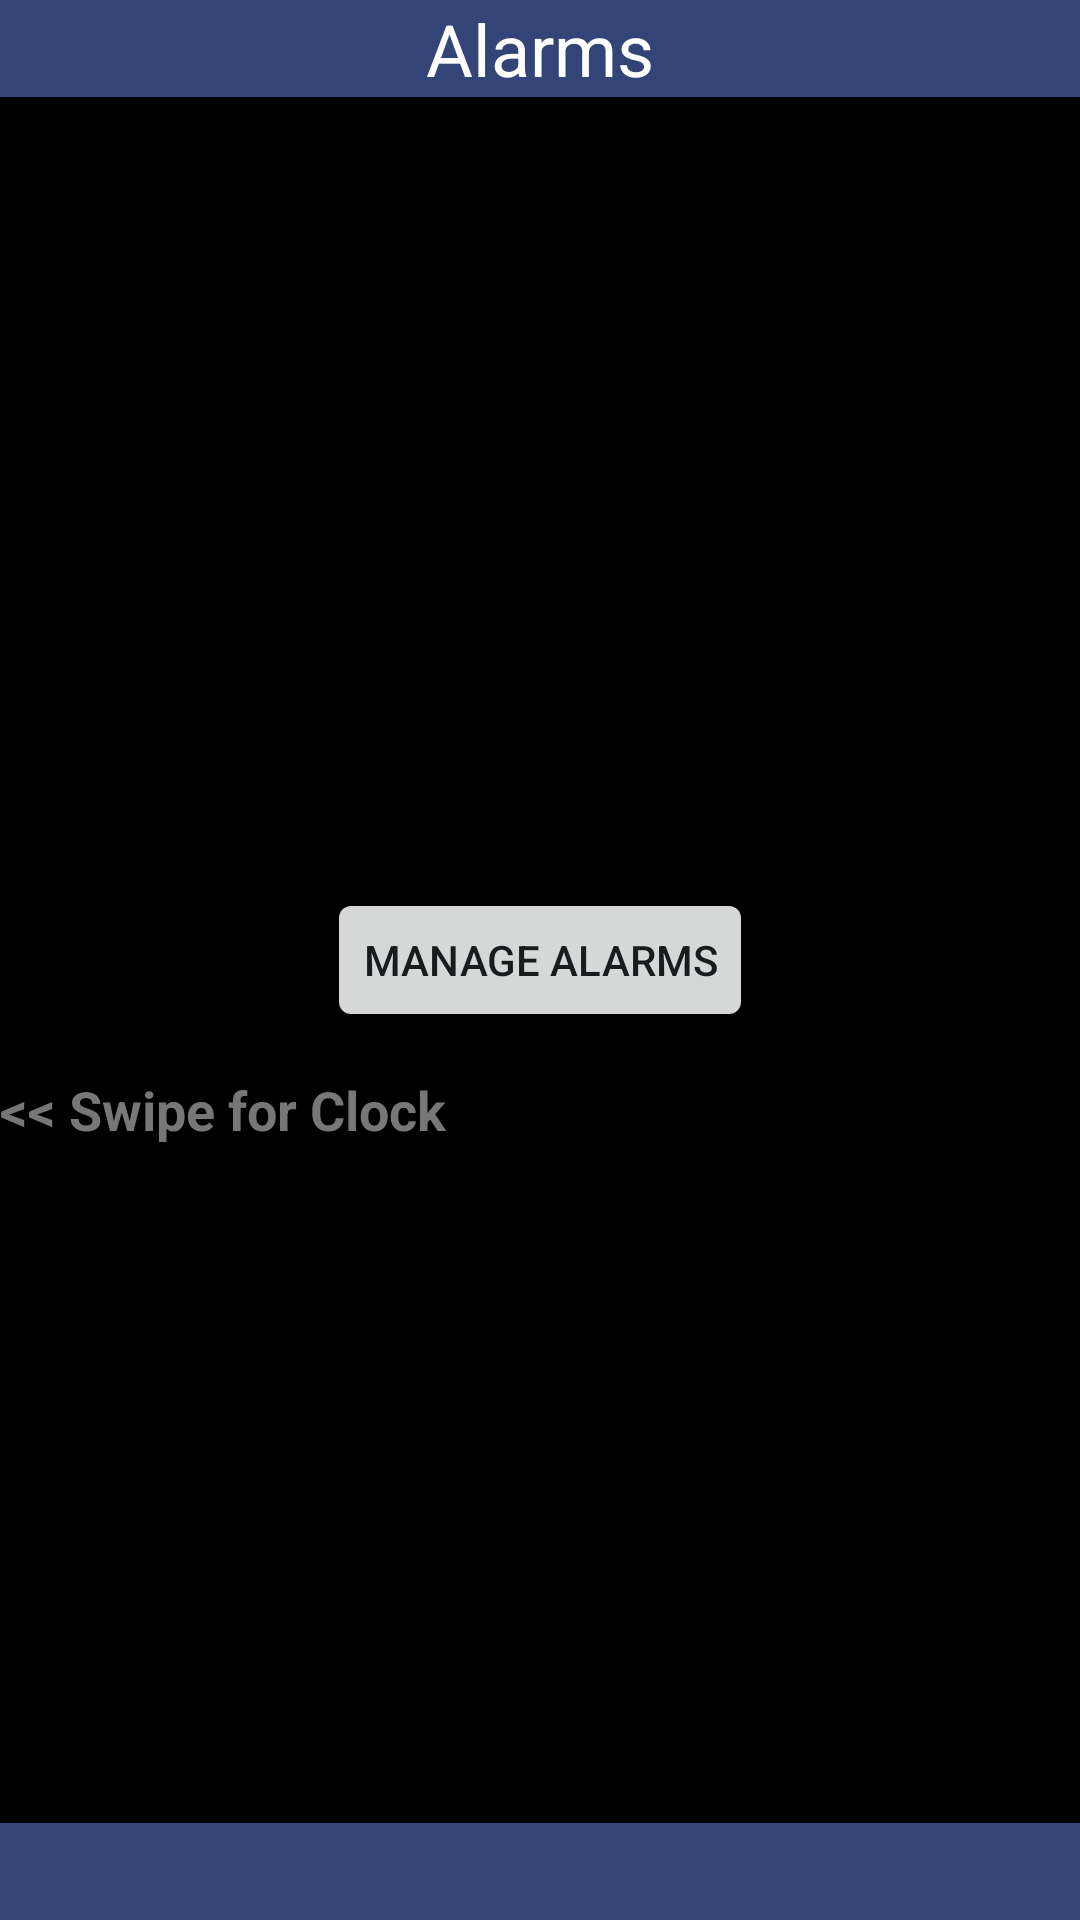

The Android layout XML behind this screen, and the referenced resources:
<!-- AndroidManifest.xml: application theme AppTheme -->
<!-- res/layout/fragment_alarms.xml -->
<RelativeLayout xmlns:android="http://schemas.android.com/apk/res/android"
    xmlns:tools="http://schemas.android.com/tools"
    android:layout_width="match_parent"
    android:layout_height="match_parent"
    tools:context="ca.bcit.www.weatherclock.ClockFrag"
    android:orientation="vertical"
    android:background="#000000">

    <FrameLayout
        android:layout_width="match_parent"
        android:layout_height="wrap_content"
        android:layout_alignParentTop="true"
        android:layout_gravity="top"
        android:background="#334477">

        <TextView
            android:layout_width="wrap_content"
            android:layout_height="wrap_content"
            android:layout_gravity="center_horizontal"
            android:textSize="24sp"
            android:textColor="#ffffff"
            android:text="@+string/alarm_frag_title"/>

    </FrameLayout>

    <Button
        android:layout_width="wrap_content"
        android:layout_height="wrap_content"
        android:text="@+string/manage_alarms"
        android:layout_gravity="center"
        android:layout_centerInParent="true"
        android:onClick="manageAlarms"/>

    <FrameLayout
        android:layout_width="wrap_content"
        android:layout_height="wrap_content"
        android:layout_alignParentLeft="true"
        android:layout_centerVertical="true"
        android:paddingTop="100dp">

        <TextView
            android:layout_width="wrap_content"
            android:layout_height="wrap_content"
            android:textColor="#777777"
            android:textStyle="bold"
            android:textSize="18sp"
            android:text="@+string/swipe_clock"/>

    </FrameLayout>

    <FrameLayout
        android:layout_width="match_parent"
        android:layout_height="wrap_content"
        android:layout_alignParentBottom="true"
        android:layout_gravity="bottom"
        android:background="#334477">

        <TextView
            android:layout_width="wrap_content"
            android:layout_height="wrap_content"
            android:layout_gravity="center_horizontal"
            android:textSize="24sp"
            android:textColor="#ffffff"
            android:text=""/>

    </FrameLayout>

</RelativeLayout>
<!-- resources referenced by this layout -->
<resources>
  <string name="alarm_frag_title">Alarms</string>
  <string name="manage_alarms">Manage Alarms</string>
  <string name="swipe_clock"> &lt;&lt; Swipe for Clock</string>
  <style name="AppTheme" parent="android:Theme.DeviceDefault.Light.DarkActionBar">
          
      </style>
</resources>
